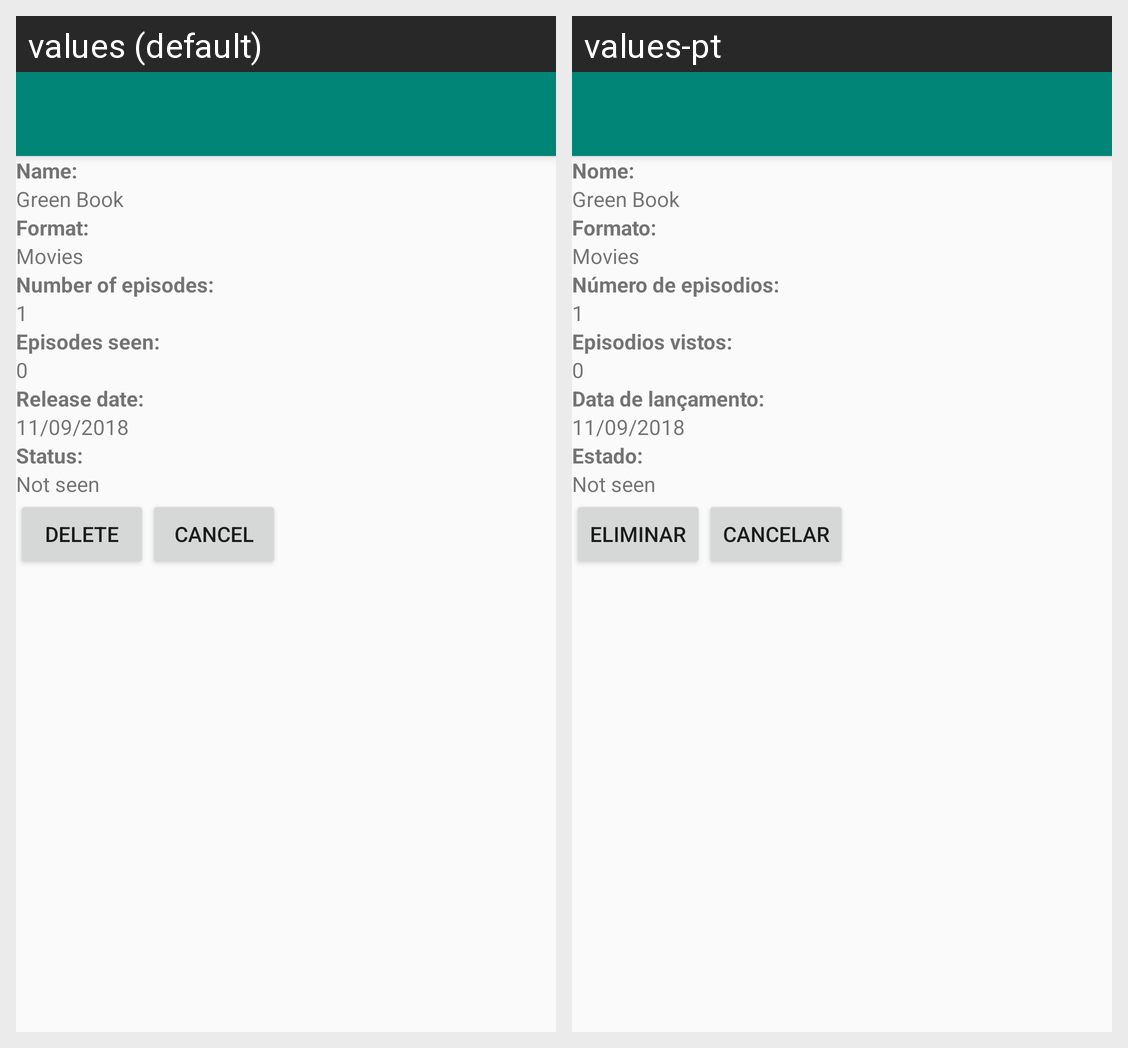

For this localized Android screen grid, give each drawn string resource with its value in every locale shown.
Android screen res/layout/activity_delete_fs.xml rendered under 2 locales, left to right: values (default), values-pt. Device: Nexus 5 (rendered at 1080×1920; each locale shown at half size, 540×960, under a caption strip naming it); theme AppTheme.NoActionBar.
Strings drawn on this screen, with the default value and each locale's value (text and hints the layout hard-codes, and strings that could not be matched under every locale, appear in the picture but are not listed):

Name_
  values: Name:
  values-pt: Nome:

format_
  values: Format:
  values-pt: Formato:

num_
  values: Number of episodes:
  values-pt: Número de episodios:

epiVistos_
  values: Episodes seen:
  values-pt: Episodios vistos:

dataLanc_
  values: Release date:
  values-pt: Data de lançamento:

estado_
  values: Status:
  values-pt: Estado:
